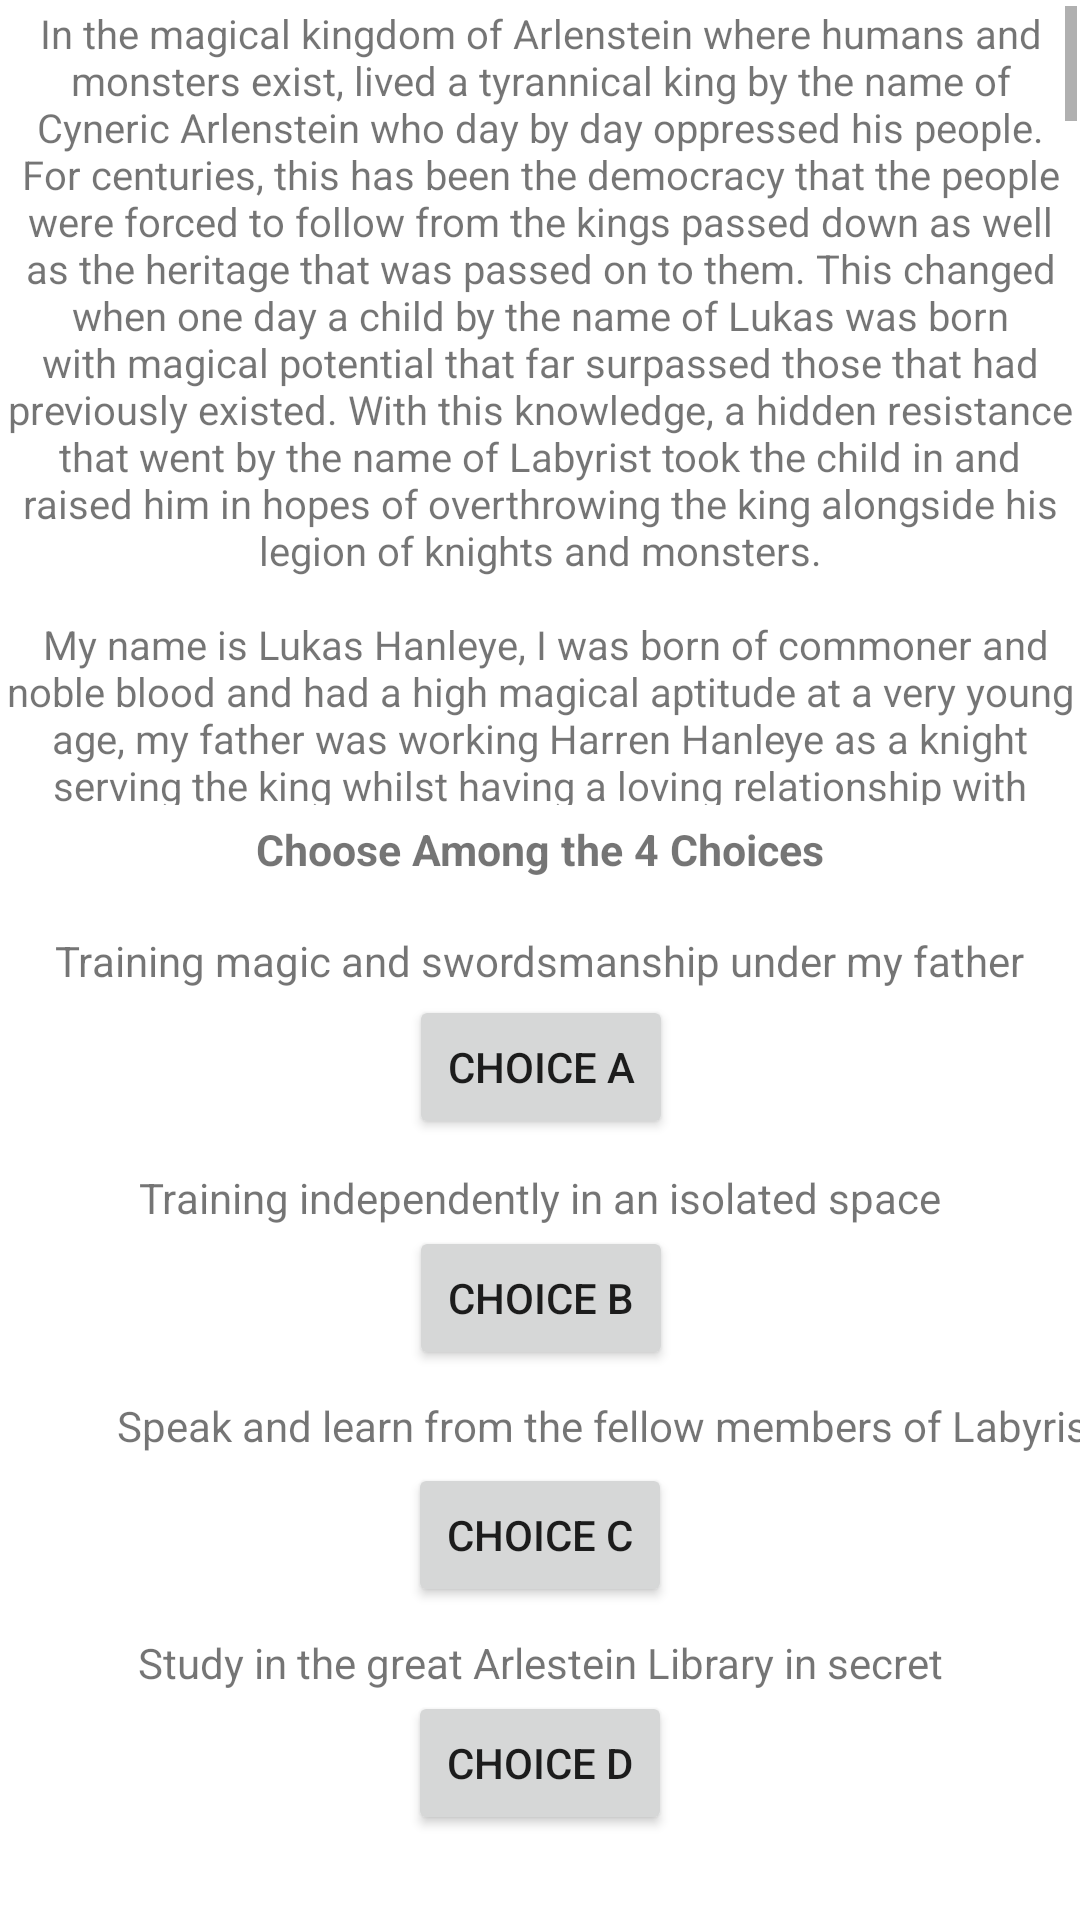

Android layout source for this screen:
<!-- AndroidManifest.xml: application theme Theme.Group_DecisionBasedGame -->
<!-- res/layout/activity_main_story.xml -->
<?xml version="1.0" encoding="utf-8"?>
<androidx.constraintlayout.widget.ConstraintLayout xmlns:android="http://schemas.android.com/apk/res/android"
    xmlns:app="http://schemas.android.com/apk/res-auto"
    xmlns:tools="http://schemas.android.com/tools"
    android:layout_width="match_parent"
    android:layout_height="match_parent"
    tools:context=".MainStory">

    <Button
        android:id="@+id/Choice1"
        android:layout_width="wrap_content"
        android:layout_height="wrap_content"
        android:layout_marginTop="2dp"
        android:text="Choice A"
        app:layout_constraintEnd_toEndOf="@+id/choices"
        app:layout_constraintStart_toStartOf="@+id/choices"
        app:layout_constraintTop_toBottomOf="@+id/choiceA" />

    <Button
        android:id="@+id/Choice2"
        android:layout_width="wrap_content"
        android:layout_height="wrap_content"
        android:text="Choice B"
        app:layout_constraintStart_toStartOf="@+id/Choice1"
        app:layout_constraintTop_toBottomOf="@+id/choiceB" />

    <Button
        android:id="@+id/Choice3"
        android:layout_width="wrap_content"
        android:layout_height="wrap_content"
        android:layout_marginTop="3dp"
        android:text="Choice C"
        app:layout_constraintStart_toStartOf="@+id/Choice4"
        app:layout_constraintTop_toBottomOf="@+id/choiceC" />

    <Button
        android:id="@+id/Choice4"
        android:layout_width="wrap_content"
        android:layout_height="wrap_content"
        android:layout_marginTop="28dp"
        android:text="Choice D"
        app:layout_constraintEnd_toEndOf="parent"
        app:layout_constraintStart_toStartOf="parent"
        app:layout_constraintTop_toBottomOf="@+id/Choice3" />

    <TextView
        android:id="@+id/choices"
        android:layout_width="wrap_content"
        android:layout_height="wrap_content"
        android:layout_marginBottom="18dp"
        android:text="Choose Among the 4 Choices"
        android:textAlignment="center"
        android:textSize="7pt"
        android:textStyle="bold"
        app:layout_constraintBottom_toTopOf="@+id/choiceA"
        app:layout_constraintEnd_toEndOf="parent"
        app:layout_constraintStart_toStartOf="parent" />

    <TextView
        android:id="@+id/choiceA"
        android:layout_width="wrap_content"
        android:layout_height="wrap_content"
        android:text="Training magic and swordsmanship under my father"
        app:layout_constraintBottom_toBottomOf="parent"
        app:layout_constraintEnd_toEndOf="parent"
        app:layout_constraintStart_toStartOf="parent"
        app:layout_constraintTop_toTopOf="parent" />

    <TextView
        android:id="@+id/choiceB"
        android:layout_width="wrap_content"
        android:layout_height="wrap_content"
        android:layout_marginTop="10dp"
        android:text="Training independently in an isolated space"
        app:layout_constraintEnd_toEndOf="parent"
        app:layout_constraintStart_toStartOf="parent"
        app:layout_constraintTop_toBottomOf="@+id/Choice1" />

    <TextView
        android:id="@+id/choiceC"
        android:layout_width="wrap_content"
        android:layout_height="wrap_content"
        android:layout_marginStart="39dp"
        android:layout_marginTop="9dp"
        android:text="Speak and learn from the fellow members of Labyrist"
        app:layout_constraintStart_toStartOf="parent"
        app:layout_constraintTop_toBottomOf="@+id/Choice2" />

    <TextView
        android:id="@+id/choiceD"
        android:layout_width="wrap_content"
        android:layout_height="wrap_content"
        android:text="Study in the great Arlestein Library in secret"
        app:layout_constraintBottom_toTopOf="@+id/Choice4"
        app:layout_constraintEnd_toEndOf="parent"
        app:layout_constraintStart_toStartOf="parent" />

    <ScrollView
        android:id="@+id/scrollView8"
        android:layout_width="0dp"
        android:layout_height="0dp"
        android:layout_marginStart="1dp"
        android:layout_marginTop="2dp"
        android:layout_marginEnd="1dp"
        android:layout_marginBottom="5dp"
        app:layout_constraintBottom_toTopOf="@+id/choices"
        app:layout_constraintEnd_toEndOf="parent"
        app:layout_constraintHorizontal_bias="0.0"
        app:layout_constraintStart_toStartOf="parent"
        app:layout_constraintTop_toTopOf="parent"
        app:layout_constraintVertical_bias="1.0">

        <TextView
            android:id="@+id/firststory"
            android:layout_width="wrap_content"
            android:layout_height="wrap_content"
            android:text="@string/FirstPart"
            android:textAlignment="center"
            android:textSize="6.5pt"
            app:layout_constraintStart_toStartOf="@+id/scrollView8"
            app:layout_constraintTop_toTopOf="@+id/scrollView8" />
    </ScrollView>


</androidx.constraintlayout.widget.ConstraintLayout>
<!-- resources referenced by this layout -->
<resources>

</resources>
